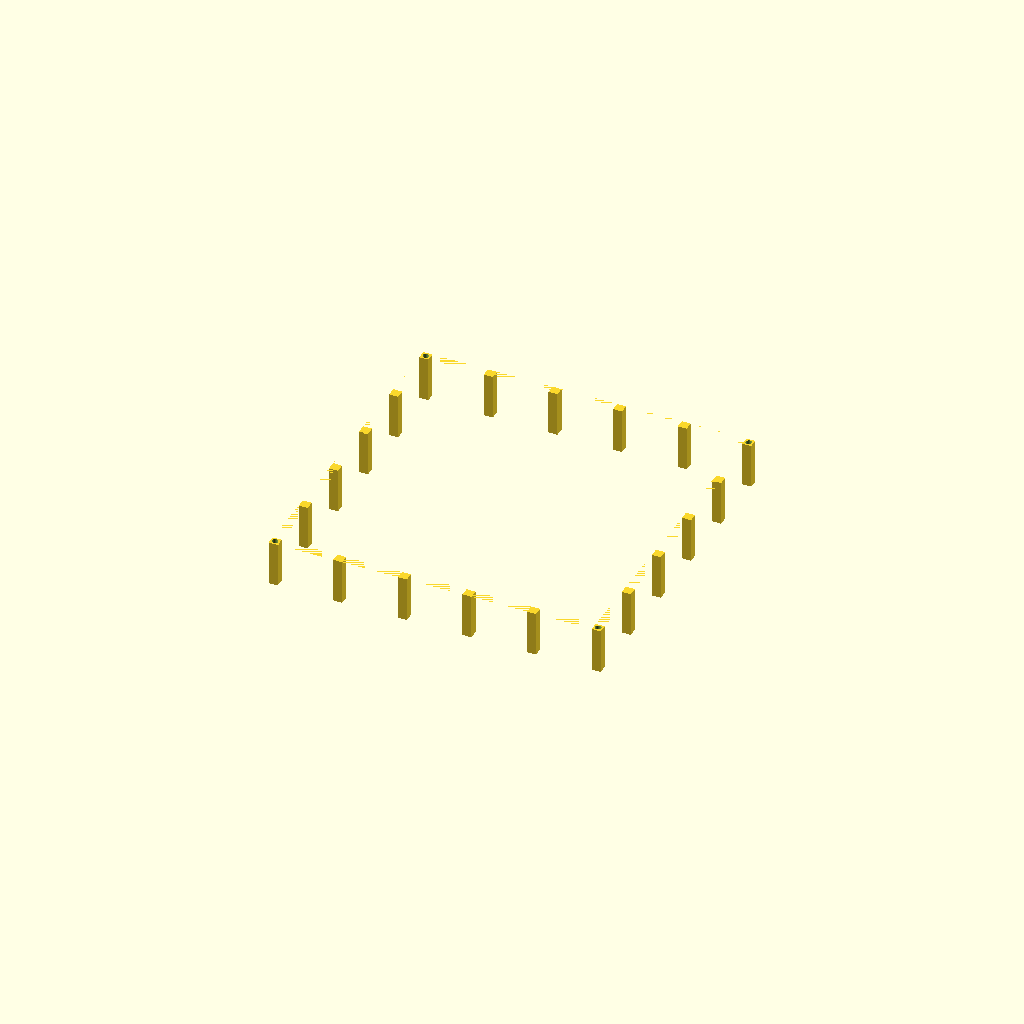
Cell 1: the model at its default parameters.
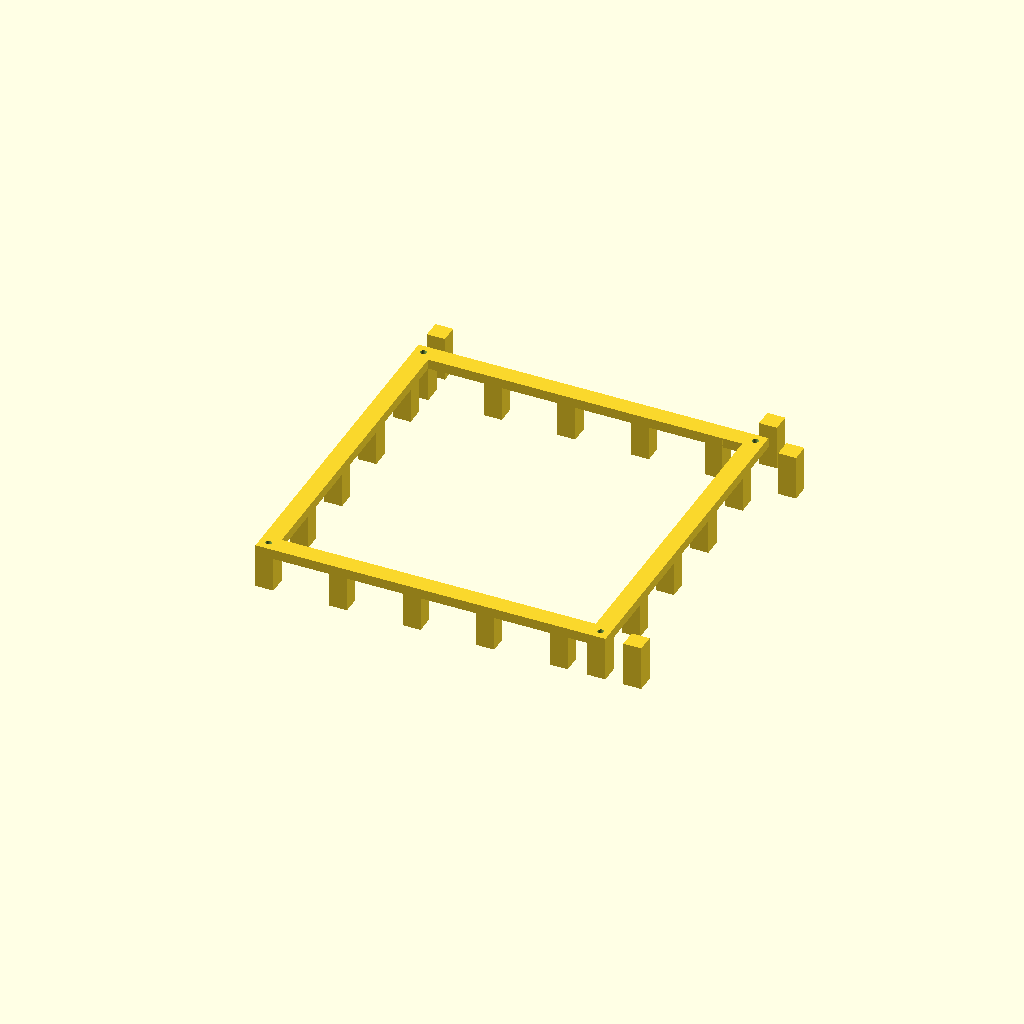
Cell 2 — bar set to 20, the other parameters unchanged.
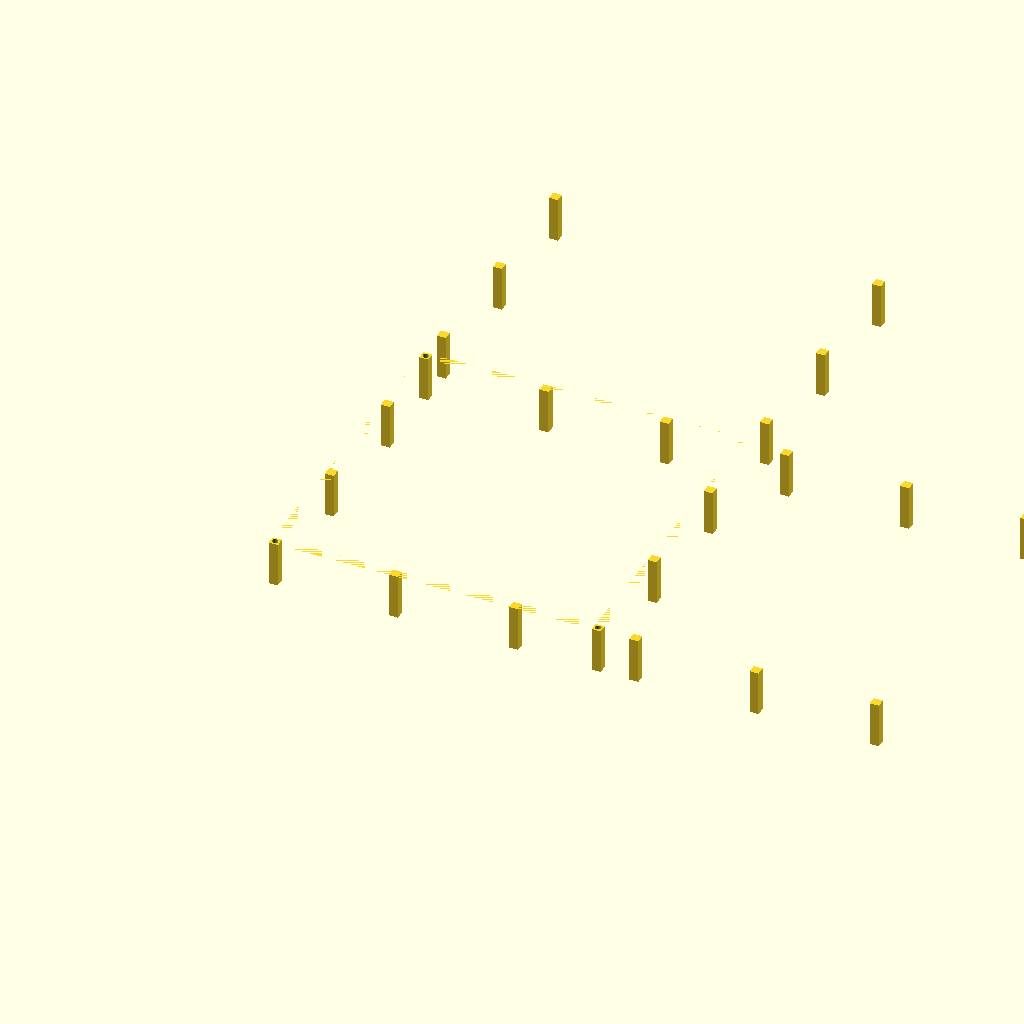
Cell 3: the same model with gap_xy = 124.
One fixed orthographic camera (rotation 55°, 0°, 25°; colour scheme Cornfield) for every cell.
The OpenSCAD source (results/29_9_gpt-5.2-HighReasoning.scad):
// Cage slice part (z0..z1). Units: mm.
// Print orientation: normal

bar=10;
inner=[350,350,700];
gap_xy=62;
gap_z=61;
hole_d=6.8;
$fn=64;

outer=[inner[0]+2*bar, inner[1]+2*bar, inner[2]+2*bar];
half=[outer[0]/2, outer[1]/2, outer[2]/2];

pitch_xy=bar+gap_xy;
pitch_z=bar+gap_z;

centers=[for(i=[0:5]) -(half[0]-bar/2) + i*pitch_xy];
z_levels=[for(i=[0:10]) i*pitch_z];

module vbar(xc,yc){ translate([xc-bar/2,yc-bar/2,0]) cube([bar,bar,outer[2]],center=false); }
module hbar_x(yc,z0){ translate([-half[0],yc-bar/2,z0]) cube([outer[0],bar,bar],center=false); }
module hbar_y(xc,z0){ translate([xc-bar/2,-half[1],z0]) cube([bar,outer[1],bar],center=false); }

module grid(z0){ union(){ for(yc=centers) hbar_x(yc,z0); for(xc=centers) hbar_y(xc,z0); } }

module side_verticals(){
  union(){
    for(xc=centers){ vbar(xc, half[1]-bar/2); vbar(xc,-half[1]+bar/2); }
    for(yc=centers){ vbar( half[0]-bar/2,yc); vbar(-half[0]+bar/2,yc); }
  }
}

module side_rings(){
  union(){
    for(z0=z_levels){
      hbar_x( half[1]-bar/2,z0); hbar_x(-half[1]+bar/2,z0);
      hbar_y( half[0]-bar/2,z0); hbar_y(-half[0]+bar/2,z0);
    }
  }
}

module rod_holes(){
  for(sx=[-1,1],sy=[-1,1]) translate([sx*(half[0]-bar/2), sy*(half[1]-bar/2), -1]) cylinder(d=hole_d,h=outer[2]+2,center=false);
}

module cage(){ difference(){ union(){ side_verticals(); side_rings(); grid(0); grid(outer[2]-bar); } rod_holes(); } }

module cage_slice(zmin,zmax){ intersection(){ cage(); translate([-1000,-1000,zmin]) cube([2000,2000,zmax-zmin],center=false); } }

z0=447; z1=497;
translate([0,0,-z0]) cage_slice(z0,z1);
Parameter table extracted from the source (name, type, default, range or options):
bar: number, default 10
inner: vector, default [350, 350, 700]
gap_xy: number, default 62
gap_z: number, default 61
hole_d: number, default 6.8
